Image classification data set "SinusData" (RabeiAultra/SDCML on GitHub). Class labels (2): healthy, unhealthy.

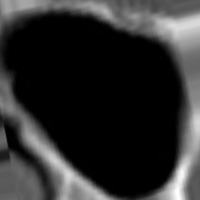
Label: healthy

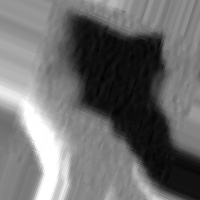
Label: unhealthy

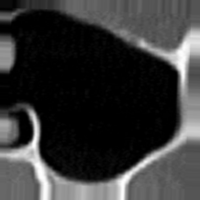
Label: healthy

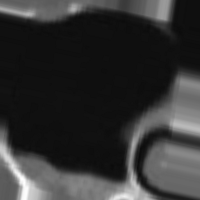
Label: unhealthy

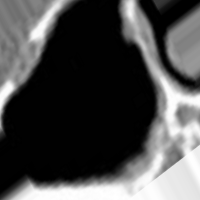
Label: healthy

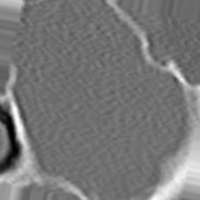
Label: unhealthy
